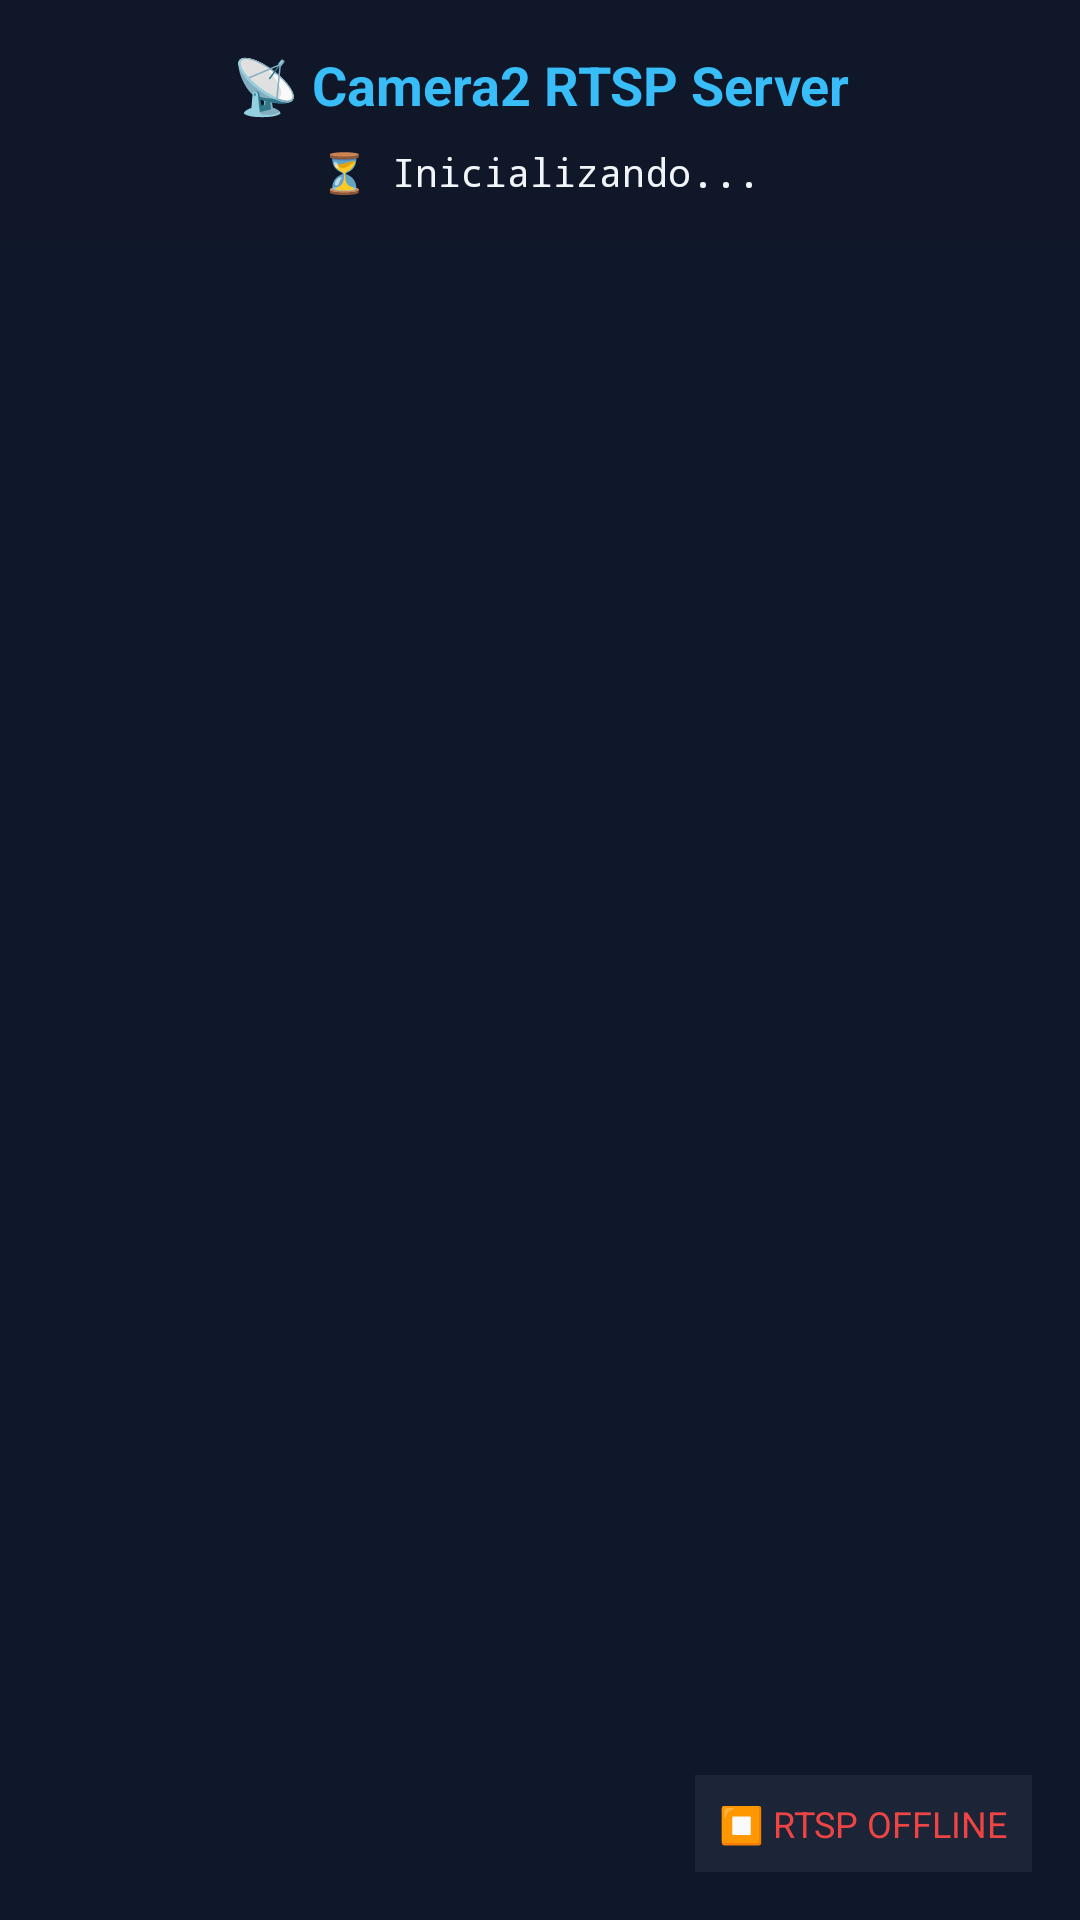

Produce the Android XML layout that renders to this screen, including the resource entries it uses.
<!-- AndroidManifest.xml: application theme Theme.Camera2RTSP -->
<!-- res/layout/activity_main.xml -->
<?xml version="1.0" encoding="utf-8"?>
<androidx.constraintlayout.widget.ConstraintLayout
    xmlns:android="http://schemas.android.com/apk/res/android"
    xmlns:app="http://schemas.android.com/apk/res-auto"
    android:layout_width="match_parent"
    android:layout_height="match_parent"
    android:background="#0f172a">

    
    <TextureView
        android:id="@+id/cameraPreview"
        android:layout_width="match_parent"
        android:layout_height="match_parent"
        app:layout_constraintTop_toTopOf="parent"
        app:layout_constraintBottom_toBottomOf="parent"
        app:layout_constraintStart_toStartOf="parent"
        app:layout_constraintEnd_toEndOf="parent" />

    
    <LinearLayout
        android:layout_width="match_parent"
        android:layout_height="wrap_content"
        android:orientation="vertical"
        android:background="#CC0f172a"
        android:padding="16dp"
        app:layout_constraintTop_toTopOf="parent"
        app:layout_constraintStart_toStartOf="parent"
        app:layout_constraintEnd_toEndOf="parent">

        <TextView
            android:layout_width="match_parent"
            android:layout_height="wrap_content"
            android:text="📡 Camera2 RTSP Server"
            android:textSize="18sp"
            android:textStyle="bold"
            android:textColor="#38bdf8"
            android:gravity="center"
            android:layout_marginBottom="8dp" />

        <TextView
            android:id="@+id/statusText"
            android:layout_width="match_parent"
            android:layout_height="wrap_content"
            android:text="⏳ Inicializando..."
            android:textSize="13sp"
            android:textColor="#f1f5f9"
            android:fontFamily="monospace"
            android:gravity="center"
            android:lineSpacingExtra="4dp" />

    </LinearLayout>

    
    <TextView
        android:id="@+id/rtspIndicator"
        android:layout_width="wrap_content"
        android:layout_height="wrap_content"
        android:text="⏹ RTSP OFFLINE"
        android:textSize="12sp"
        android:textColor="#ef4444"
        android:background="#CC1e293b"
        android:padding="8dp"
        android:layout_margin="16dp"
        app:layout_constraintBottom_toBottomOf="parent"
        app:layout_constraintEnd_toEndOf="parent" />

</androidx.constraintlayout.widget.ConstraintLayout>
<!-- resources referenced by this layout -->
<resources>
  <style name="Theme.Camera2RTSP" parent="Theme.MaterialComponents.DayNight.NoActionBar">
          <item name="colorPrimary">#38bdf8</item>
          <item name="colorPrimaryVariant">#0ea5e9</item>
          <item name="colorOnPrimary">#0f172a</item>
          <item name="colorSecondary">#10b981</item>
          <item name="colorOnSecondary">#ffffff</item>
          <item name="android:statusBarColor">#0f172a</item>
          <item name="android:navigationBarColor">#0f172a</item>
          <item name="android:windowBackground">#0f172a</item>
      </style>
</resources>
